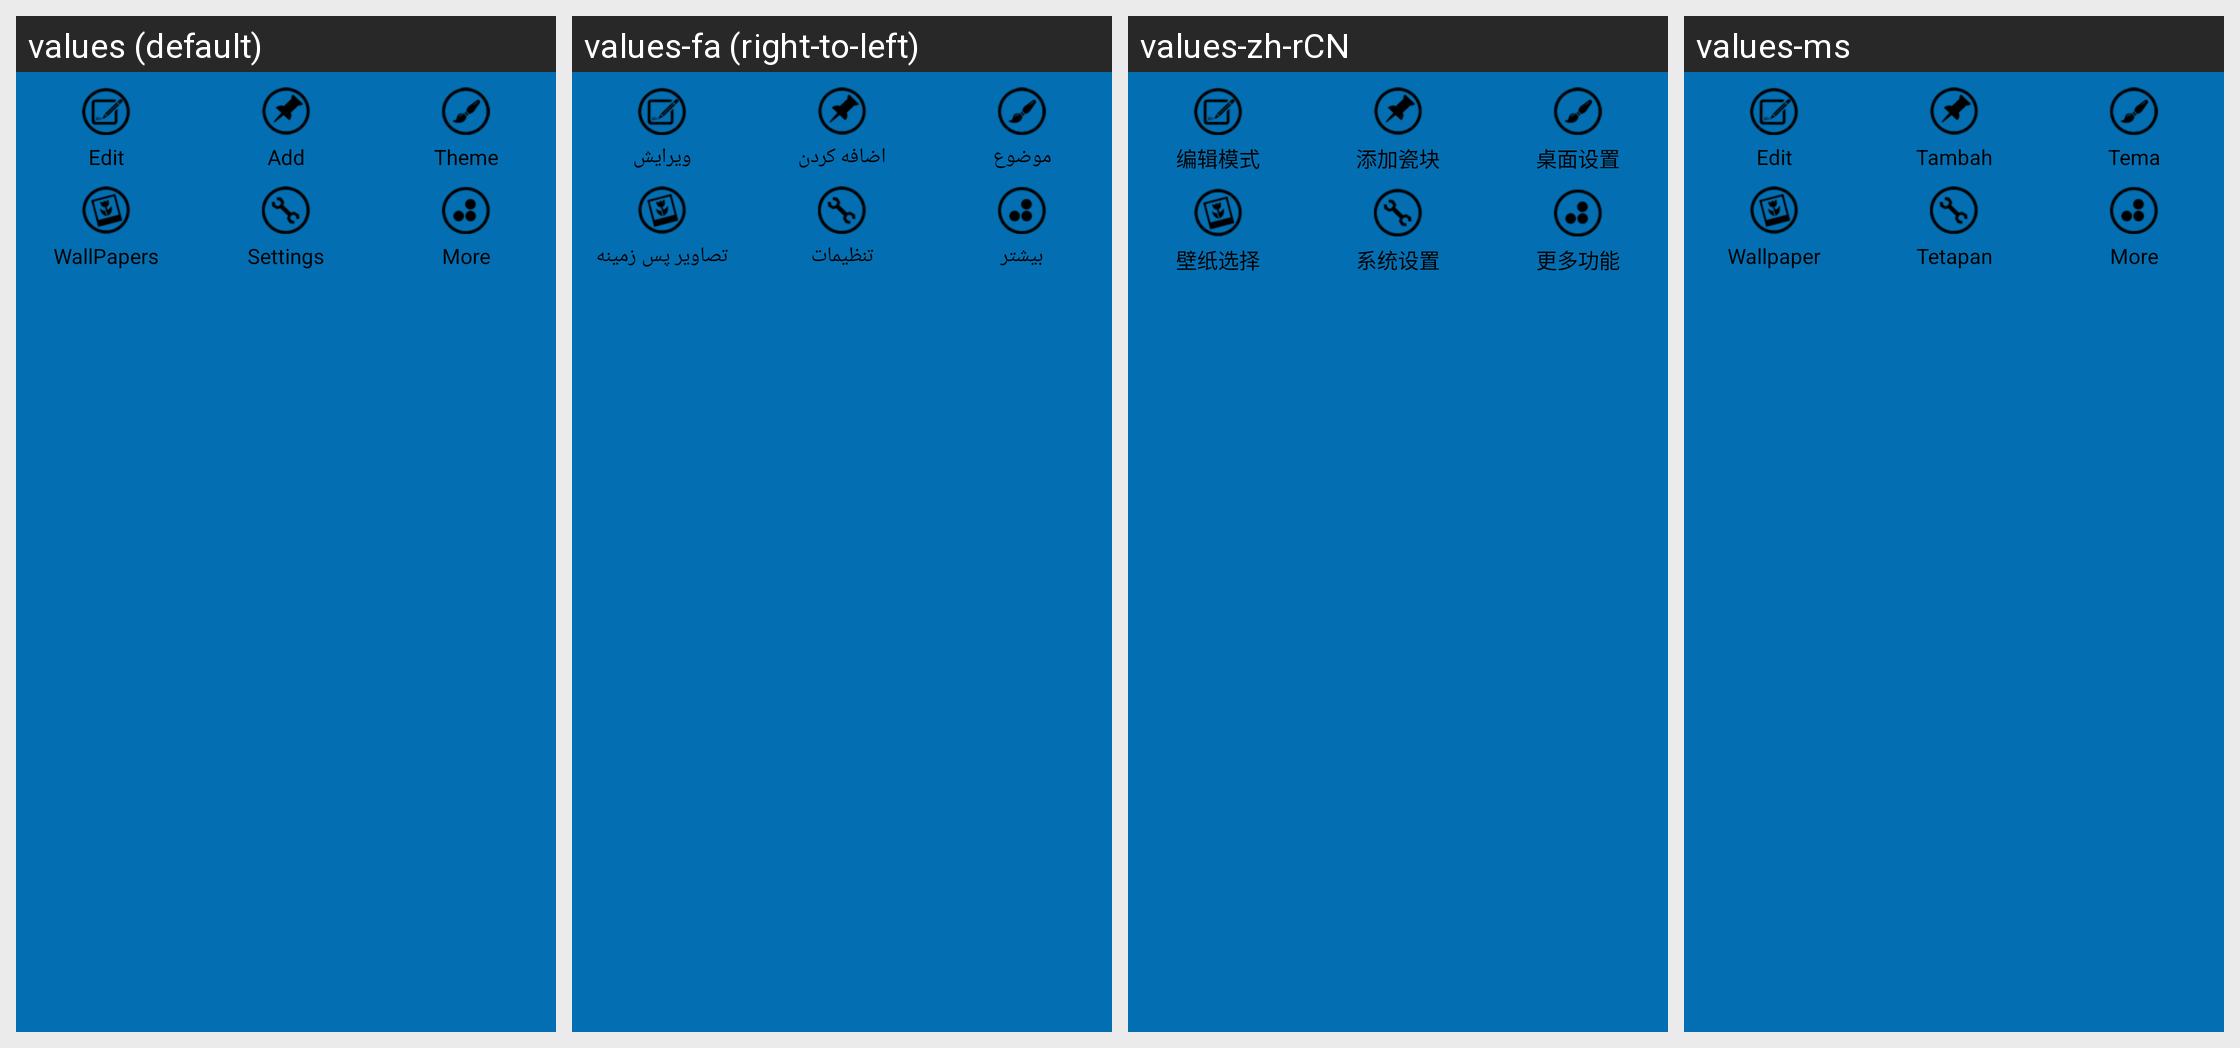

The same Android screen rendered under several of its app's locales, left to right. List the strings drawn on it with the default value and each locale's translation.
Android screen res/layout/layout_menu_black.xml rendered under 4 locales, left to right: values (default), values-fa (right-to-left), values-zh-rCN, values-ms. Device: Nexus 5 (rendered at 1080×1920; each locale shown at half size, 540×960, under a caption strip naming it); theme Theme.MaterialComponents.DayNight.NoActionBar.
Other locales in the repository, not shown: values-ar, values-bn, values-es, values-fr, values-hi, values-id, values-in, values-it, values-pt, values-ru, values-th, values-tr, values-vi, values-zh-rHK, values-zh-rTW.
Strings drawn on this screen, with the default value and each locale's value (text and hints the layout hard-codes, and strings that could not be matched under every locale, appear in the picture but are not listed):

edit_theme
  values: Edit
  values-fa: ویرایش
  values-zh-rCN: 编辑模式
  values-ms: Edit

add_widget
  values: Add
  values-fa: اضافه کردن
  values-zh-rCN: 添加瓷块
  values-ms: Tambah

system_theme
  values: Theme
  values-fa: موضوع
  values-zh-rCN: 桌面设置
  values-ms: Tema

choose_wallpaper
  values: WallPapers
  values-fa: تصاویر پس زمینه
  values-zh-rCN: 壁纸选择
  values-ms: Wallpaper

system_settings
  values: Settings
  values-fa: تنظیمات
  values-zh-rCN: 系统设置
  values-ms: Tetapan

about_more
  values: More
  values-fa: بیشتر
  values-zh-rCN: 更多功能
  values-ms: More
